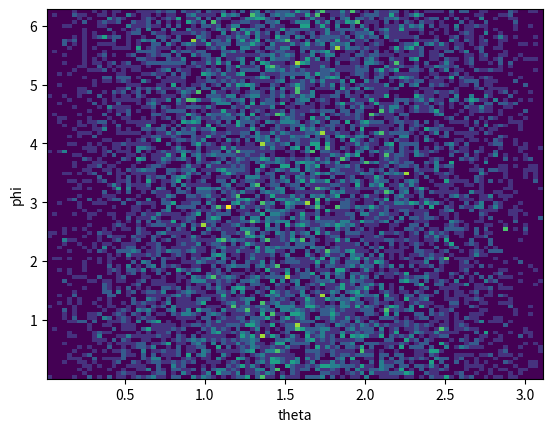
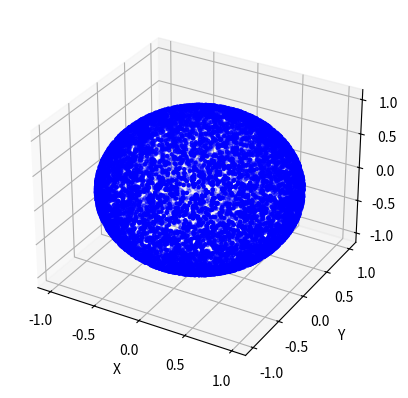

Here is the Python script that generated these plots, in order:
import numpy as np
import matplotlib.pyplot as plt
from mpl_toolkits.mplot3d import Axes3D

#generate a random direction for a given vector and output the x,y,z components
def vec_gen(r):
  rdm1=np.random.uniform(0,1)
  rdm2=np.random.uniform(0,1)
  theta=np.arccos(2*rdm1-1)
  phi=2*np.pi*rdm2
  x=r*np.cos(phi)*np.sin(theta)
  y=r*np.sin(phi)*np.sin(theta)
  z=r*np.cos(theta)
  return x, y, z, theta, phi
def vec_calc(r,theta,phi):
  x=r*np.cos(phi)*np.sin(theta)
  y=r*np.sin(phi)*np.sin(theta)
  z=r*np.cos(theta)
  return x,y,z

r=1
x=[]
y=[]
z=[]
th=[]
ph=[]
for i in range(0,10000):
  xi,yi,zi,thi,phi=vec_gen(r)
  x.append(xi)
  y.append(yi)
  z.append(zi)
  th.append(thi)
  ph.append(phi)

plt.figure()
plt.hist2d(th,ph,bins=100)
plt.xlabel('theta')
plt.ylabel('phi')
plt.show()
plt.close()


fig = plt.figure()
ax = fig.add_subplot(111, projection='3d')
ax.scatter(x, y, z, c='b', marker='.')
ax.set_xlabel('X')
ax.set_ylabel('Y')
ax.set_zlabel('Z')
plt.show()
plt.close()
